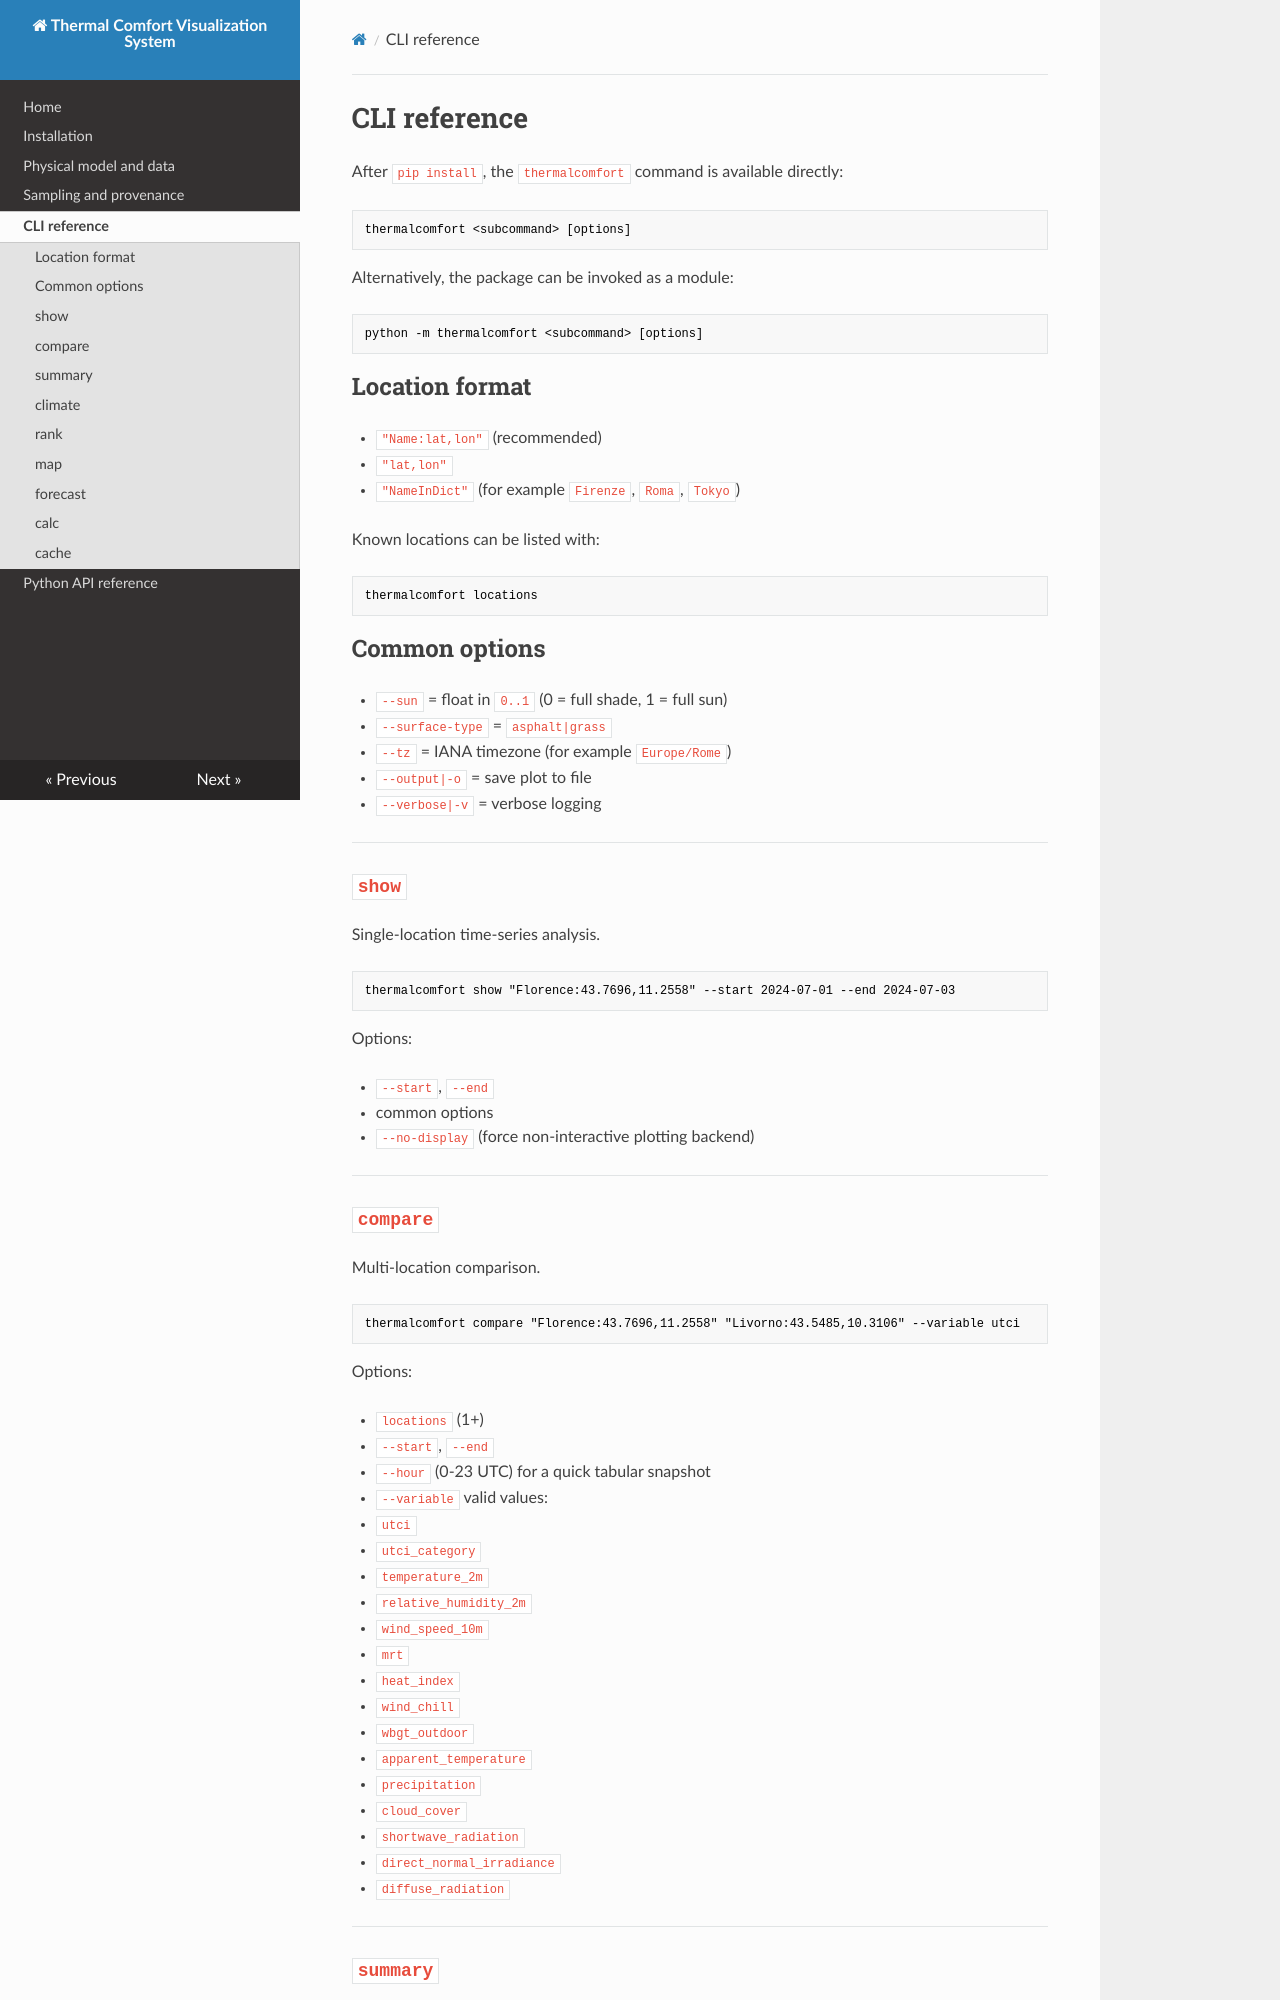

repository: lbusoni/thermalcomfort · page: cli/index.html · generator: mkdocs

# CLI reference

After `pip install`, the `thermalcomfort` command is available directly:

```bash
thermalcomfort <subcommand> [options]
```

Alternatively, the package can be invoked as a module:

```bash
python -m thermalcomfort <subcommand> [options]
```

## Location format

- `"Name:lat,lon"` (recommended)
- `"lat,lon"`
- `"NameInDict"` (for example `Firenze`, `Roma`, `Tokyo`)

Known locations can be listed with:

```bash
thermalcomfort locations
```

## Common options

- `--sun` = float in `0..1` (0 = full shade, 1 = full sun)
- `--surface-type` = `asphalt|grass`
- `--tz` = IANA timezone (for example `Europe/Rome`)
- `--output|-o` = save plot to file
- `--verbose|-v` = verbose logging

---

## `show`

Single-location time-series analysis.

```bash
thermalcomfort show "Florence:43.7696,11.2558" --start 2024-07-01 --end 2024-07-03
```

Options:

- `--start`, `--end`
- common options
- `--no-display` (force non-interactive plotting backend)

---

## `compare`

Multi-location comparison.

```bash
thermalcomfort compare "Florence:43.7696,11.2558" "Livorno:43.5485,10.3106" --variable utci
```

Options:

- `locations` (1+)
- `--start`, `--end`
- `--hour` (0-23 UTC) for a quick tabular snapshot
- `--variable` valid values:
  - `utci`
  - `utci_category`
  - `temperature_2m`
  - `relative_humidity_2m`
  - `wind_speed_10m`
  - `mrt`
  - `heat_index`
  - `wind_chill`
  - `wbgt_outdoor`
  - `apparent_temperature`
  - `precipitation`
  - `cloud_cover`
  - `shortwave_radiation`
  - `direct_normal_irradiance`
  - `diffuse_radiation`

---

## `summary`

UTCI category distribution over a period.

```bash
thermalcomfort summary "Rome:41.9028,12.4964" --start 2024-07-01 --end 2024-07-31
```

Options:

- `location`
- `--start`, `--end`
- common options

---
